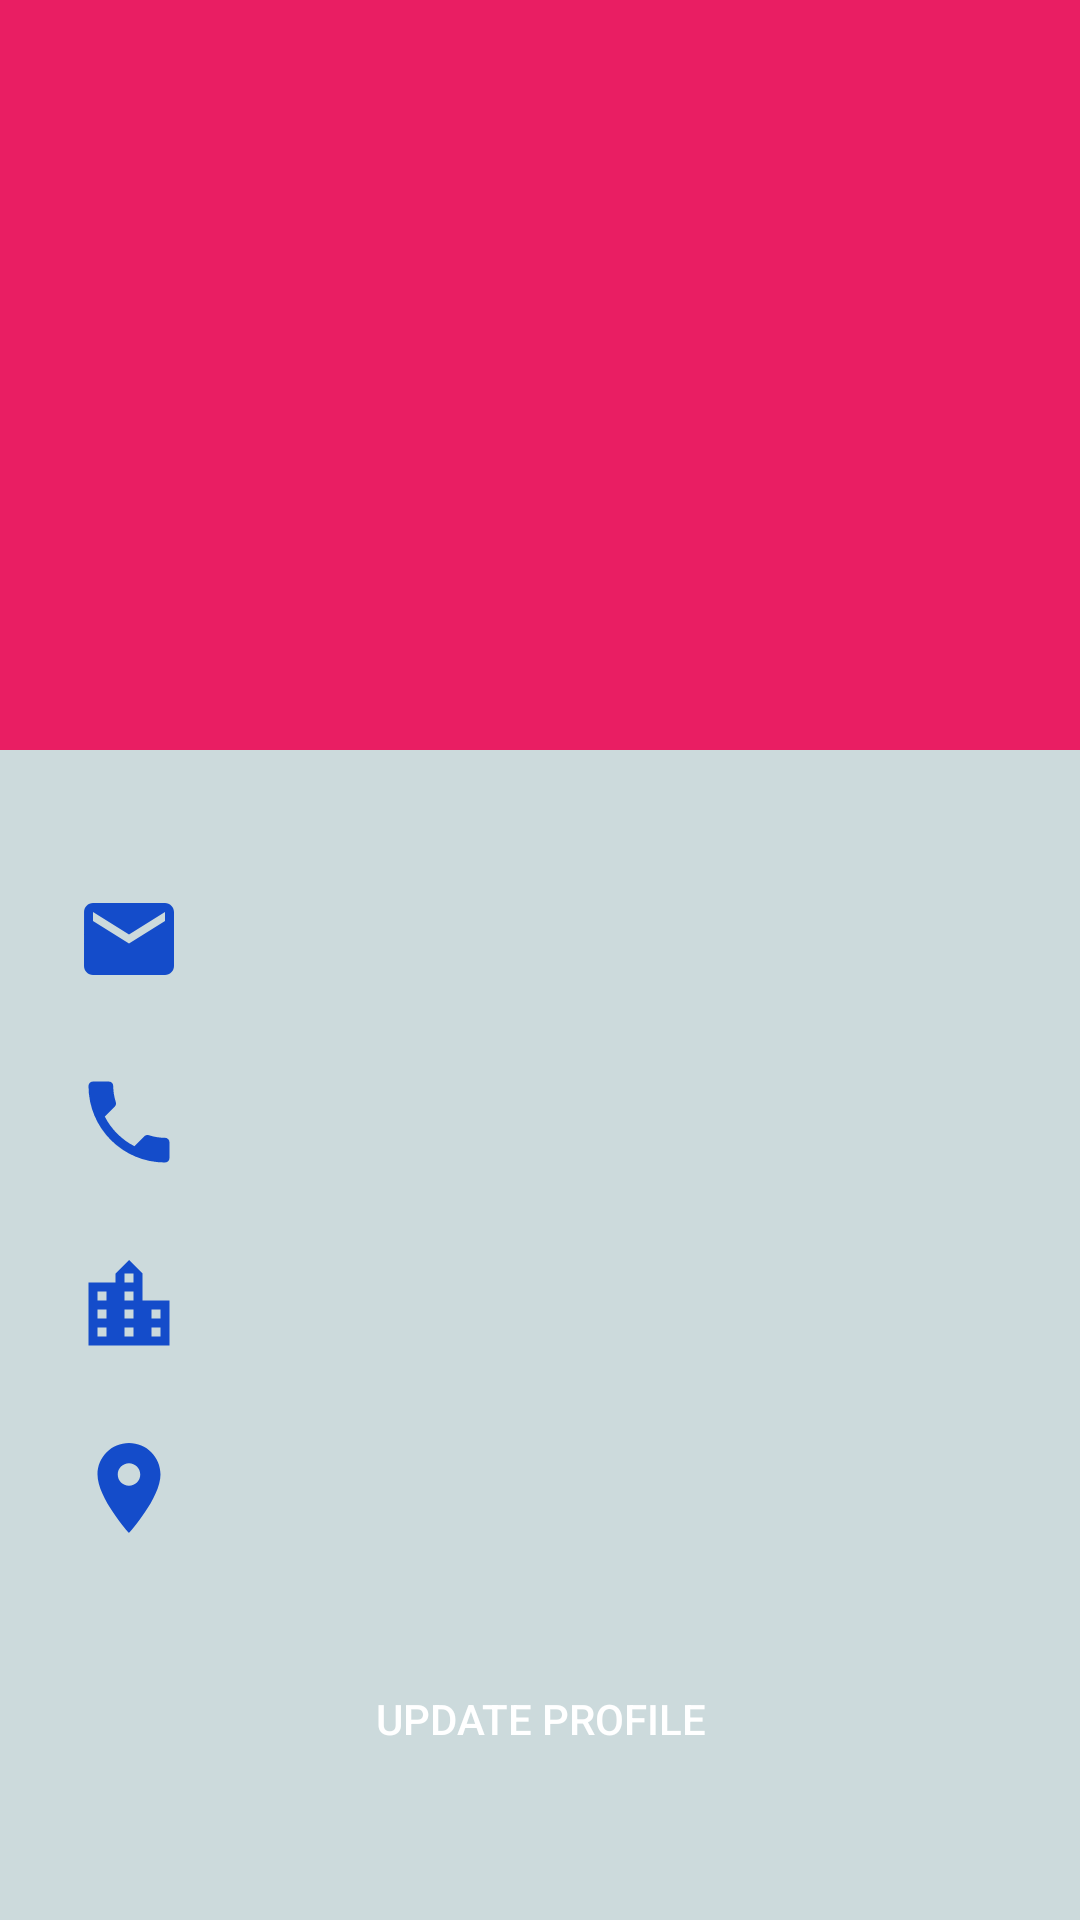

Reconstruct the res/layout file that produces this screen, plus the resources it refers to.
<!-- AndroidManifest.xml: application theme Theme.HotelBookingSystem -->
<!-- res/layout/activity_re_userprofile.xml -->
<?xml version="1.0" encoding="utf-8"?>
<LinearLayout xmlns:android="http://schemas.android.com/apk/res/android"
    xmlns:app="http://schemas.android.com/apk/res-auto"
    xmlns:tools="http://schemas.android.com/tools"
    android:layout_width="match_parent"
    android:layout_height="match_parent"
    android:background="@color/graylight"
    android:orientation="vertical"
    tools:context=".reUserprofile">

    <RelativeLayout
        android:layout_width="match_parent"
        android:layout_height="250dp">

        <LinearLayout
            android:layout_width="match_parent"
            android:layout_height="350dp"
            android:background="#E91E63"
            android:orientation="vertical">

            <ImageView
                android:id="@+id/newimages"
                android:layout_width="150dp"
                android:layout_height="150dp"
                android:layout_gravity="center_horizontal"
                android:layout_marginTop="45dp"
                android:src="@drawable/noimage" />

            <TextView
                android:id="@+id/username"
                android:layout_width="wrap_content"
                android:layout_height="wrap_content"
                android:layout_gravity="center_horizontal"
                android:layout_marginTop="10dp"
                android:textColor="#fff"
                android:textSize="21sp"
                android:textStyle="bold" />
        </LinearLayout>
    </RelativeLayout>
    <LinearLayout
        android:layout_width="360dp"
        android:layout_height="wrap_content"
        android:orientation="vertical"
        android:layout_gravity="center"
        android:layout_marginTop="45dp">
        <LinearLayout
            android:orientation="horizontal"
            android:paddingLeft="25dp"
            android:layout_width="match_parent"
            android:layout_height="wrap_content">
            <ImageView
                android:layout_width="36dp"
                android:layout_height="36dp"
                android:src="@drawable/ic_baseline_email_24"/>
            <TextView
                android:textStyle="bold"
                android:layout_gravity="center_vertical"
                android:layout_width="wrap_content"
                android:layout_height="wrap_content"
                android:paddingLeft="20dp"
                android:id="@+id/usermail"/>
        </LinearLayout>
        <LinearLayout
            android:layout_marginTop="25dp"
            android:orientation="horizontal"
            android:paddingLeft="25dp"
            android:layout_width="match_parent"
            android:layout_height="wrap_content">
            <ImageView
                android:layout_width="36dp"
                android:layout_height="36dp"
                android:src="@drawable/ic_baseline_phone_24"/>
            <TextView
                android:textStyle="bold"
                android:layout_gravity="center_vertical"
                android:layout_width="wrap_content"
                android:layout_height="wrap_content"
                android:paddingLeft="20dp"
                android:id="@+id/userphone"/>
        </LinearLayout>
        <LinearLayout
            android:layout_marginTop="25dp"
            android:orientation="horizontal"
            android:paddingLeft="25dp"
            android:layout_width="match_parent"
            android:layout_height="wrap_content">
            <ImageView
                android:layout_width="36dp"
                android:layout_height="36dp"
                android:src="@drawable/ic_baseline_location_city_24"/>
            <TextView

                android:textStyle="bold"
                android:layout_gravity="center_vertical"
                android:layout_width="wrap_content"
                android:layout_height="wrap_content"
                android:paddingLeft="20dp"
                android:id="@+id/city"/>
        </LinearLayout>
        <LinearLayout
            android:layout_marginTop="25dp"
            android:orientation="horizontal"
            android:paddingLeft="25dp"
            android:layout_width="match_parent"
            android:layout_height="wrap_content">
            <ImageView
                android:layout_width="36dp"
                android:layout_height="36dp"
                android:src="@drawable/ic_baseline_location_on_24"/>
            <TextView
                android:textStyle="bold"
                android:layout_gravity="center_vertical"
                android:layout_width="wrap_content"
                android:layout_height="wrap_content"
                android:paddingLeft="20dp"
                android:id="@+id/useraddress"/>
        </LinearLayout>
    </LinearLayout>
    <Button
        android:id="@+id/editbtn"
        android:textColor="#fff"
        android:background="@drawable/button_gradient"
        android:layout_marginTop="35dp"
        android:layout_gravity="center_horizontal"
        android:layout_width="wrap_content"
        android:layout_height="wrap_content"
        android:text="Update Profile"/>
</LinearLayout>
<!-- resources referenced by this layout -->
<resources>
  <color name="graylight">#CCDADC</color>
  <!-- drawable ic_baseline_email_24 (drawable) -->
  <vector android:height="24dp" android:tint="#144CCA"
      android:viewportHeight="24" android:viewportWidth="24"
      android:width="24dp" xmlns:android="http://schemas.android.com/apk/res/android">
      <path android:fillColor="@android:color/white" android:pathData="M20,4L4,4c-1.1,0 -1.99,0.9 -1.99,2L2,18c0,1.1 0.9,2 2,2h16c1.1,0 2,-0.9 2,-2L22,6c0,-1.1 -0.9,-2 -2,-2zM20,8l-8,5 -8,-5L4,6l8,5 8,-5v2z"/>
  </vector>
  <!-- drawable ic_baseline_location_city_24 (drawable) -->
  <vector android:height="24dp" android:tint="#144CCA"
      android:viewportHeight="24" android:viewportWidth="24"
      android:width="24dp" xmlns:android="http://schemas.android.com/apk/res/android">
      <path android:fillColor="@android:color/white" android:pathData="M15,11L15,5l-3,-3 -3,3v2L3,7v14h18L21,11h-6zM7,19L5,19v-2h2v2zM7,15L5,15v-2h2v2zM7,11L5,11L5,9h2v2zM13,19h-2v-2h2v2zM13,15h-2v-2h2v2zM13,11h-2L11,9h2v2zM13,7h-2L11,5h2v2zM19,19h-2v-2h2v2zM19,15h-2v-2h2v2z"/>
  </vector>
  <!-- drawable ic_baseline_location_on_24 (drawable) -->
  <vector android:height="24dp" android:tint="#144CCA"
      android:viewportHeight="24" android:viewportWidth="24"
      android:width="24dp" xmlns:android="http://schemas.android.com/apk/res/android">
      <path android:fillColor="@android:color/white" android:pathData="M12,2C8.13,2 5,5.13 5,9c0,5.25 7,13 7,13s7,-7.75 7,-13c0,-3.87 -3.13,-7 -7,-7zM12,11.5c-1.38,0 -2.5,-1.12 -2.5,-2.5s1.12,-2.5 2.5,-2.5 2.5,1.12 2.5,2.5 -1.12,2.5 -2.5,2.5z"/>
  </vector>
  <!-- drawable ic_baseline_phone_24 (drawable) -->
  <vector android:height="24dp" android:tint="#144CCA"
      android:viewportHeight="24" android:viewportWidth="24"
      android:width="24dp" xmlns:android="http://schemas.android.com/apk/res/android">
      <path android:fillColor="@android:color/white" android:pathData="M6.62,10.79c1.44,2.83 3.76,5.14 6.59,6.59l2.2,-2.2c0.27,-0.27 0.67,-0.36 1.02,-0.24 1.12,0.37 2.33,0.57 3.57,0.57 0.55,0 1,0.45 1,1V20c0,0.55 -0.45,1 -1,1 -9.39,0 -17,-7.61 -17,-17 0,-0.55 0.45,-1 1,-1h3.5c0.55,0 1,0.45 1,1 0,1.25 0.2,2.45 0.57,3.57 0.11,0.35 0.03,0.74 -0.25,1.02l-2.2,2.2z"/>
  </vector>
  <style name="Theme.HotelBookingSystem" parent="Theme.MaterialComponents.DayNight.DarkActionBar">
          
          <item name="colorPrimary">@color/purple_500</item>
          <item name="colorPrimaryVariant">@color/purple_700</item>
          <item name="colorOnPrimary">@color/white</item>
          
          <item name="colorSecondary">@color/teal_200</item>
          <item name="colorSecondaryVariant">@color/teal_700</item>
          <item name="colorOnSecondary">@color/black</item>
          
          <item name="android:statusBarColor" tools:targetApi="l">?attr/colorPrimaryVariant</item>
          
      </style>
  <color name="purple_500">#FF6200EE</color>
  <color name="purple_700">#FF3700B3</color>
  <color name="white">#FFFFFFFF</color>
  <color name="teal_200">#FF03DAC5</color>
  <color name="teal_700">#FF018786</color>
  <color name="black">#FF000000</color>
</resources>
